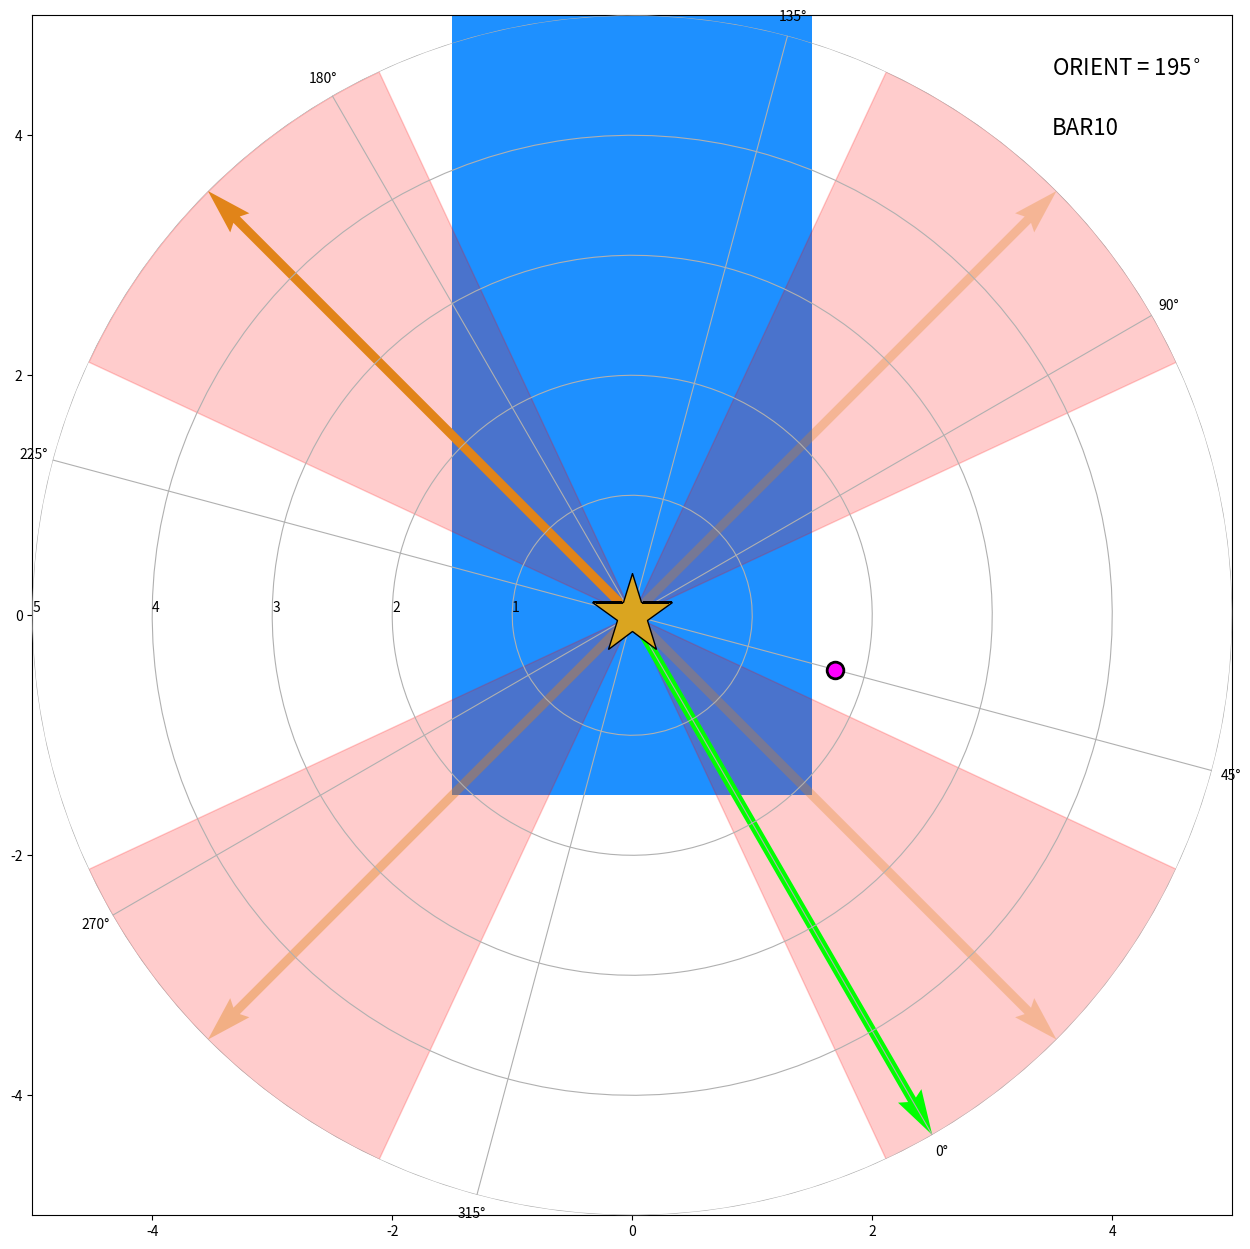
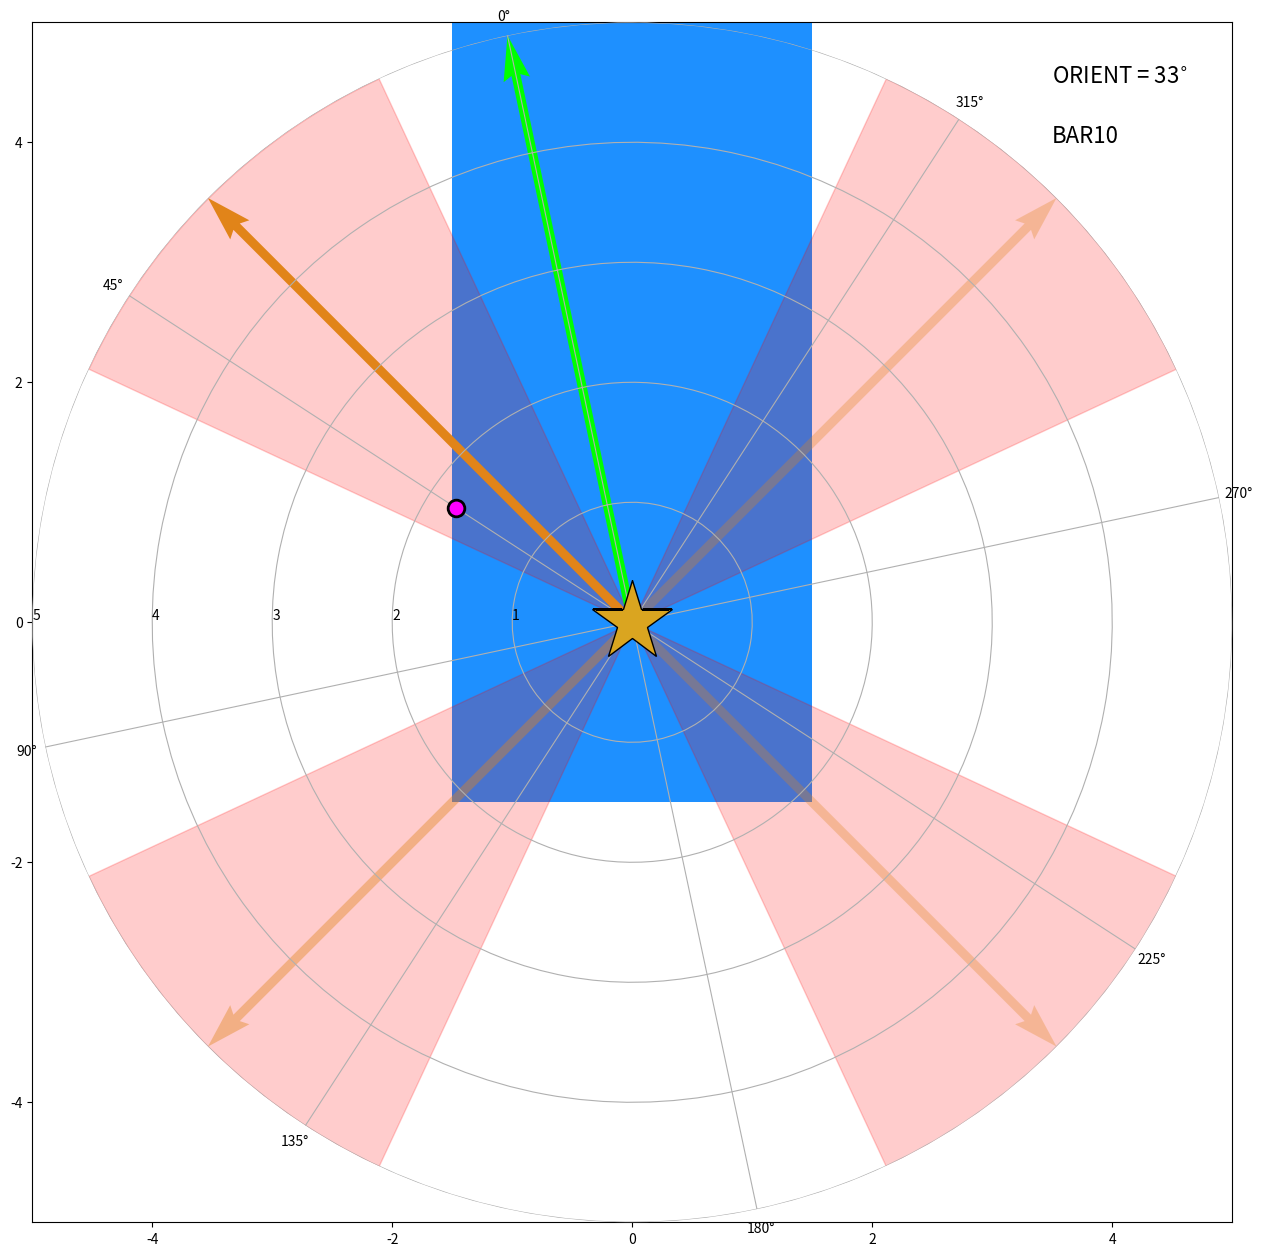
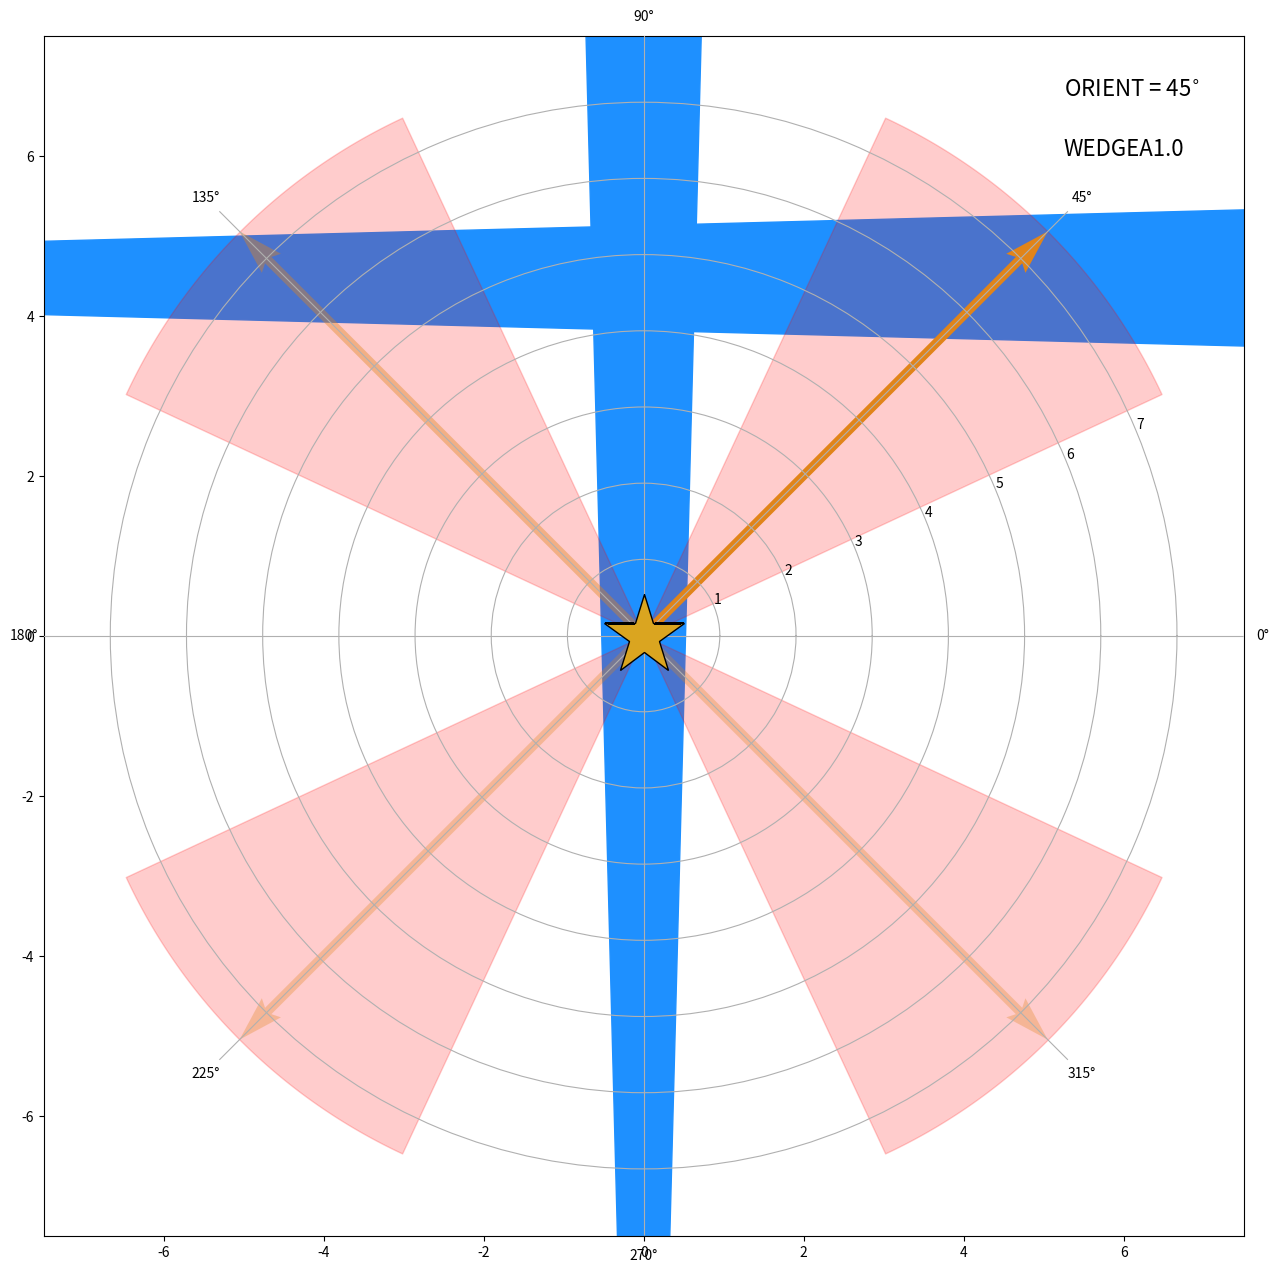

Reproduce these figures in Python, in order. (Note: this script raises an exception after producing the figures.)
import matplotlib.pyplot as plt
import numpy as np
from matplotlib.patches import Ellipse
from matplotlib.patches import Wedge
%matplotlib inline

def show_orients(orients, aperture, fov, feature, featurepa, postarg=(0, 0), avoidspikes=20, **kwargs):
    """
    show_orients
    -----------------
    Function to visualize the location of a companion or disk feature of interest relative to the STIS diffraction spikes.
    Displays figure illustrating positions based upon ORIENT (+U3 vector) given a single value or a range of values.
    
    inputs
    ----------------
    orients       : (float or list) single ORIENT value or list of values 
    aperture      : (str) which STIS occulting aperture position to use. Valid options are:
                            'BAR10', 'BAR5', 'WEDGEA0.6', 'WEDGEA1.0', 'WEDGEA2.0', 'WEDGEB1.0' 
    fov           : (float) region of the detector to display, in arcsec                            
    feature       : (str) whether to display a point source companion or extended disk ("companion" or "disk")
    featurepa     : (float) position angle of feature of interest in degrees E of N 
    postarg       : (tuple) x, y offset from the fiducial aperture in arcsec. Default is no offset (0,0)
    avoidspikes   : (float, default=20) 'avoidance' region to avoid stellar diffraction spikes    

    optional arguments
    -----------------
    featuresep    : (float) separation of companion
    disk_height   : (float) semiminor axis of the disk in arcsec
    disk_width    : (float) semimajor axis of the disk in arcsec
    
    returns
    ---------------
    (none - displays figures in line)
    
    """

    if type(orients) is int:
        orients = [orients]

    for orient in orients:

        # initializing the figure
        fig = plt.figure(figsize=(15, 15))
        # setting the axis limits in [left, bottom, width, height]
        rect = [0.1, 0.1, 0.8, 0.8] # was 0.1 0.1, 0.8 0.8

        # the cartesian axis:
        ax_cart = fig.add_axes(rect)
        # the polar axis:
        ax_polar = fig.add_axes(rect, polar=True, frameon=False)

        # setting the size of the zoomed view of the detector, defined manually
        # could also be set based upon which of the occulters is being used
        ax_cart.set_xlim(-fov/2, fov/2)
        ax_cart.set_ylim(-fov/2, fov/2)

        if aperture == 'BAR10':
            rectangle = plt.Rectangle((-1.5 - postarg[0], -1.5 - postarg[1]), 3, 10, fc='dodgerblue') # tuple bottom lefthand corner, width, height
            ax_cart.add_patch(rectangle)
            
            # add edges of detector 
            bottom = plt.Rectangle((-31.11 - postarg[0], -42.26 - 5 - postarg[1]), 50, 5, fc='dodgerblue') # tuple bottom lefthand corner, width, height
            top = plt.Rectangle((-31.11 - postarg[0], 7.74 - postarg[1]), 50, 5, fc='dodgerblue') # tuple bottom lefthand corner, width, height
            left = plt.Rectangle((-31.11 - 5 - postarg[0], -42.26 - postarg[1]), 5, 50, fc='dodgerblue') # tuple bottom lefthand corner, width, height
            right = plt.Rectangle((18.89 - postarg[0], -42.26 - postarg[1]), 5, 50, fc='dodgerblue') # tuple bottom lefthand corner, width, height
            ax_cart.add_patch(bottom)
            ax_cart.add_patch(left)
            ax_cart.add_patch(right)
            ax_cart.add_patch(top)

        elif aperture == 'BAR5':
            rectangle = plt.Rectangle((-1.5 - postarg[0], 0.15 - postarg[1]), 3, 0.4, angle=-12, fc='dodgerblue') # tuple bottom lefthand corner, width, height
            ax_cart.add_patch(rectangle)   
            angle = plt.Rectangle((2.75 - 1.25 - postarg[0], -0.5 + 0.4 - postarg[1]), 2, 0.5, fc='dodgerblue') # tuple bottom lefthand corner, width, height
            ax_cart.add_patch(angle)
            angle2 = plt.Rectangle((2.5 - 1.25 - postarg[0], -0.85 + 0.4 - postarg[1]), 0.75, 0.4, angle=45, fc='dodgerblue') # tuple bottom lefthand corner, width, height
            ax_cart.add_patch(angle2)
            detedge = plt.Rectangle((4-1.25 - postarg[0], -10 + 0.4 - postarg[1]), 50, 50, fc='dodgerblue') # tuple bottom lefthand corner, width, height
            ax_cart.add_patch(detedge)
            
        # Add WEDGEA positions         
        elif aperture == 'WEDGEA0.6':
            # wedge needs to start 6% up the detector, wedge origin about 10" below detector
            wedgeA1 = Wedge((0 - postarg[0], -13.3-postarg[1]), 60, 88.5, 91.5, color='dodgerblue') # position, radius, theta1, theta2
            ax_cart.add_patch(wedgeA1)
            
            # add wedgeB
            wedgeB = Wedge((-25 - postarg[0], 11.85-postarg[1]), 60, -1.5, 1.5, color='dodgerblue') # position, radius, theta1, theta2
            ax_cart.add_patch(wedgeB)
            
            # add edges of detector
            bottom = plt.Rectangle((-15.5 - postarg[0], -5.5 - 5 - postarg[1]), 50, 5, fc='dodgerblue') # tuple bottom lefthand corner, width, height
            top = plt.Rectangle((-15.5 - postarg[0], 44.5 - postarg[1]), 50, 5, fc='dodgerblue') # tuple bottom lefthand corner, width, height
            left = plt.Rectangle((-15.5 - 5 - postarg[0], -5.5 - postarg[1]), 5, 50, fc='dodgerblue') # tuple bottom lefthand corner, width, height
            right = plt.Rectangle((34.5 - postarg[0], -5.5 - postarg[1]), 5, 50, fc='dodgerblue') # tuple bottom lefthand corner, width, height
            ax_cart.add_patch(bottom)
            ax_cart.add_patch(left)
            ax_cart.add_patch(right)
            ax_cart.add_patch(top)

        elif aperture == 'WEDGEA1.0':
            # wedge needs to start 11% up the detector 
            wedgeA1 = Wedge((0 - postarg[0], -20 - postarg[1]), 60, 88.5, 91.5, color='dodgerblue') # position, radius, theta1, theta2
            ax_cart.add_patch(wedgeA1)      

            # add wedgeB
            wedgeB = Wedge((-25 - postarg[0], 4.47-postarg[1]), 60, -1.5, 1.5, color='dodgerblue') # position, radius, theta1, theta2
            ax_cart.add_patch(wedgeB)
            # add edges of detector
            bottom = plt.Rectangle((-15.5 - postarg[0], -10.7 - 5 - postarg[1]), 50, 5, fc='dodgerblue') # tuple bottom lefthand corner, width, height
            top = plt.Rectangle((-15.5 - postarg[0], 39.4 - postarg[1]), 50, 5, fc='dodgerblue') # tuple bottom lefthand corner, width, height
            left = plt.Rectangle((-15.5 - 5 - postarg[0], -10.7 - postarg[1]), 5, 50, fc='dodgerblue') # tuple bottom lefthand corner, width, height
            right = plt.Rectangle((34.43 - postarg[0], -10.7 - postarg[1]), 5, 50, fc='dodgerblue') # tuple bottom lefthand corner, width, height
            ax_cart.add_patch(bottom)
            ax_cart.add_patch(left)
            ax_cart.add_patch(right)
            ax_cart.add_patch(top)

        elif aperture == 'WEDGEA2.0':
            # wedge needs to start 60% up the detector 
            wedgeA2 = Wedge((0 - postarg[0], -40-postarg[1]), 60, 88.5, 91.5, color='dodgerblue') # position, radius, theta1, theta2
            ax_cart.add_patch(wedgeA2)
            
            # add wedgeB
            wedgeB = Wedge((-25-postarg[0], -15.5-postarg[1]), 60, -1.5, 1.5, color='dodgerblue') # position, radius, theta1, theta2
            ax_cart.add_patch(wedgeB)
            
            # add edges of detector
            bottom = plt.Rectangle((-15.5 - postarg[0], -30 - 5 - postarg[1]), 50, 5, fc='dodgerblue') # tuple bottom lefthand corner, width, height
            top = plt.Rectangle((-15.5 - postarg[0], 20 - postarg[1]), 50, 5, fc='dodgerblue') # tuple bottom lefthand corner, width, height
            left = plt.Rectangle((-15.5 - 5 - postarg[0], -30 - postarg[1]), 5, 50, fc='dodgerblue') # tuple bottom lefthand corner, width, height
            right = plt.Rectangle((34.43 - postarg[0], -30 - postarg[1]), 5, 50, fc='dodgerblue') # tuple bottom lefthand corner, width, height
            ax_cart.add_patch(bottom)
            ax_cart.add_patch(left)
            ax_cart.add_patch(right)
            ax_cart.add_patch(top)
            
        # Add WEDGEB positions
        elif aperture == 'WEDGEB1.0':
            # wedge needs to start 23% from the detector left edge
            wedgeB = Wedge((-11.5 - 10 - postarg[0], -0 - postarg[1]), 60, -1.5, 1.5, color='dodgerblue') # position, radius, theta1, theta2
            ax_cart.add_patch(wedgeB)     
            wedgeA1 = Wedge((3.76 - postarg[0], -25-postarg[1]), 60, 88.5, 91.5, color='dodgerblue') # position, radius, theta1, theta2
            ax_cart.add_patch(wedgeA1) 
            
            # add edges of detector
            bottom = plt.Rectangle((-11.5 - postarg[0], -14.89 - 5 - postarg[1]), 50, 5, fc='dodgerblue') # tuple bottom lefthand corner, width, height
            top = plt.Rectangle((-11.5 - postarg[0], 35.1 - postarg[1]), 50, 5, fc='dodgerblue') # tuple bottom lefthand corner, width, height
            left = plt.Rectangle((-11.5 - 5 - postarg[0], -14.89 - postarg[1]), 5, 50, fc='dodgerblue') # tuple bottom lefthand corner, width, height
            right = plt.Rectangle((38.5 - postarg[0], -14.89 - postarg[1]), 5, 50, fc='dodgerblue') # tuple bottom lefthand corner, width, height
            ax_cart.add_patch(bottom)
            ax_cart.add_patch(left)
            ax_cart.add_patch(right)
            ax_cart.add_patch(top)

        elif aperture == 'WEDGEB2.0':
            # wedge needs to start 59% from the detector left edge
            wedgeB = Wedge((-29.66 - 10 - postarg[0], -0 - postarg[1]), 60, -1.5, 1.5, color='dodgerblue') # position, radius, theta1, theta2
            ax_cart.add_patch(wedgeB)     
            wedgeA1 = Wedge((-14.83 - postarg[0], -20-postarg[1]), 60, 88.5, 91.5, color='dodgerblue') # position, radius, theta1, theta2
            ax_cart.add_patch(wedgeA1)      
            
            # add edges of detector
            bottom = plt.Rectangle((-29.66 - postarg[0], -10.7 - 5 - postarg[1]), 50, 5, fc='dodgerblue') # tuple bottom lefthand corner, width, height
            top = plt.Rectangle((-29.66 - postarg[0], 39.4 - postarg[1]), 50, 5, fc='dodgerblue') # tuple bottom lefthand corner, width, height
            left = plt.Rectangle((-29.66 - 5 - postarg[0], -10.7 - postarg[1]), 5, 50, fc='dodgerblue') # tuple bottom lefthand corner, width, height
            right = plt.Rectangle((20.25 - postarg[0], -10.7 - postarg[1]), 5, 50, fc='dodgerblue') # tuple bottom lefthand corner, width, height
            ax_cart.add_patch(bottom)
            ax_cart.add_patch(left)
            ax_cart.add_patch(right)
            ax_cart.add_patch(top)            
            
        elif aperture == 'WEDGEB2.5':
            # wedge needs to start 78.5% from the detector left edge
            wedgeB = Wedge((-39.27 - 10 - postarg[0], -0 - postarg[1]), 60, -1.5, 1.5, color='dodgerblue') # position, radius, theta1, theta2
            ax_cart.add_patch(wedgeB)     
            wedgeA1 = Wedge((-24.71-postarg[0], -20-postarg[1]), 60, 88.5, 91.5, color='dodgerblue') # position, radius, theta1, theta2
            ax_cart.add_patch(wedgeA1)                  
            
            # add edges of detector
            bottom = plt.Rectangle((-39.27 - postarg[0], -10.7 - 5 - postarg[1]), 50, 5, fc='dodgerblue') # tuple bottom lefthand corner, width, height
            top = plt.Rectangle((-39.27 - postarg[0], 39.4 - postarg[1]), 50, 5, fc='dodgerblue') # tuple bottom lefthand corner, width, height
            left = plt.Rectangle((-39.27 - 5 - postarg[0], -10.7 - postarg[1]), 5, 50, fc='dodgerblue') # tuple bottom lefthand corner, width, height
            right = plt.Rectangle((10.75 - postarg[0], -10.7 - postarg[1]), 5, 50, fc='dodgerblue') # tuple bottom lefthand corner, width, height
            ax_cart.add_patch(bottom)
            ax_cart.add_patch(left)
            ax_cart.add_patch(right)
            ax_cart.add_patch(top)        

        else:
            raise NameError(f"Aperture {aperture} unknown (or yet unsupported).")

        # plot some text providing the value of the ORIENT and aperture
        ax_cart.text(0.7*(fov/2), 0.9*(fov/2), f'ORIENT = {orient}' + r'$^{\circ}$', fontsize=16)
        ax_cart.text(0.7*(fov/2), 0.8*(fov/2), f'{aperture}', fontsize=16)

        # add the polar plot
        ax_polar.plot(0, 0, color='goldenrod', marker='*', mec='k', markersize=60)

        max_radius = fov/2

        # Plot the various vectors
        orient = orient
        avoid = avoidspikes
        u2 = orient + 90
        neg_u3 = orient + 180
        neg_u2 = orient + 270

        # U3
        ax_polar.quiver(orient*np.pi/180., 0, 0, 1, color='goldenrod', angles="xy", scale_units='xy', scale=1/max_radius)
        ax_polar.fill_between(np.linspace((orient-avoid)*np.pi/180., (orient+avoid)*np.pi/180., 100), 0, max_radius, color='red', alpha=0.2)

        # U2
        ax_polar.quiver((u2)*np.pi/180., 0, 0, 1, color='goldenrod', alpha=0.4, angles="xy", scale_units='xy', scale=1/max_radius)
        ax_polar.fill_between(np.linspace((u2-avoid)*np.pi/180., (u2+avoid)*np.pi/180., 100), 0, max_radius, color='red', alpha=0.2)

        # -U3
        ax_polar.quiver((neg_u3)*np.pi/180., 0, 0, 1, color='goldenrod', alpha=0.3, angles="xy", scale_units='xy', scale=1/max_radius)
        ax_polar.fill_between(np.linspace((neg_u3-avoid)*np.pi/180., (neg_u3+avoid)*np.pi/180., 100), 0, max_radius, color='red', alpha=0.2)

        # -U2
        ax_polar.quiver((neg_u2)*np.pi/180., 0, 0, 1, color='goldenrod', alpha=0.3, angles="xy", scale_units='xy', scale=1/max_radius)
        ax_polar.fill_between(np.linspace((neg_u2-avoid)*np.pi/180., (neg_u2+avoid)*np.pi/180., 100), 0, max_radius, color='red', alpha=0.2)

        if feature == 'companion':
            if 'featuresep' not in kwargs:
                raise NameError("Separation of companion not specified.")
            planet_pa = featurepa
            planet_sep = kwargs['featuresep']
            ax_polar.plot(planet_pa*np.pi/180, planet_sep, color='magenta', marker='o', mec='black', mew=2, markersize=12)

        elif feature == 'disk':
            if ('disk_width' not in kwargs) or ('disk_height' not in kwargs):
                raise NameError("Disk width and/or height not specified.")
            el = Ellipse((0, 0), kwargs['disk_width'], kwargs['disk_height'], -orient-45+featurepa, fill=0, fc=None, lw=5, ec='magenta') # angle was incorrectly featurepa+90
            ax_cart.add_patch(el)

        else:
            raise NameError("Feature type not recognized (must be 'companion' or 'disk').")

        # Plot vector showing true north
        ax_polar.quiver(0., 0, 0, 1, color='lime', linestyle=':', angles="xy", scale_units='xy', scale=1/max_radius)

        # Set true north direction on polar plot and size
        ax_polar.set_theta_zero_location("N", offset=-(orient-45))
        ax_polar.set_rmax(max_radius)
        ax_polar.set_rlabel_position((orient-45)+90) # set to be due east

        plt.show()

show_orients(orients=195, aperture='BAR10', fov=10, feature='companion', featurepa=45, featuresep=1.75)

show_orients(orients=33, aperture='BAR10', fov=10, feature='companion', featurepa=45, featuresep=1.75)

show_orients(orients=45, aperture='WEDGEA1.0', fov=15, feature='disk', featurepa=275, disk_width=10, disk_height=3)

